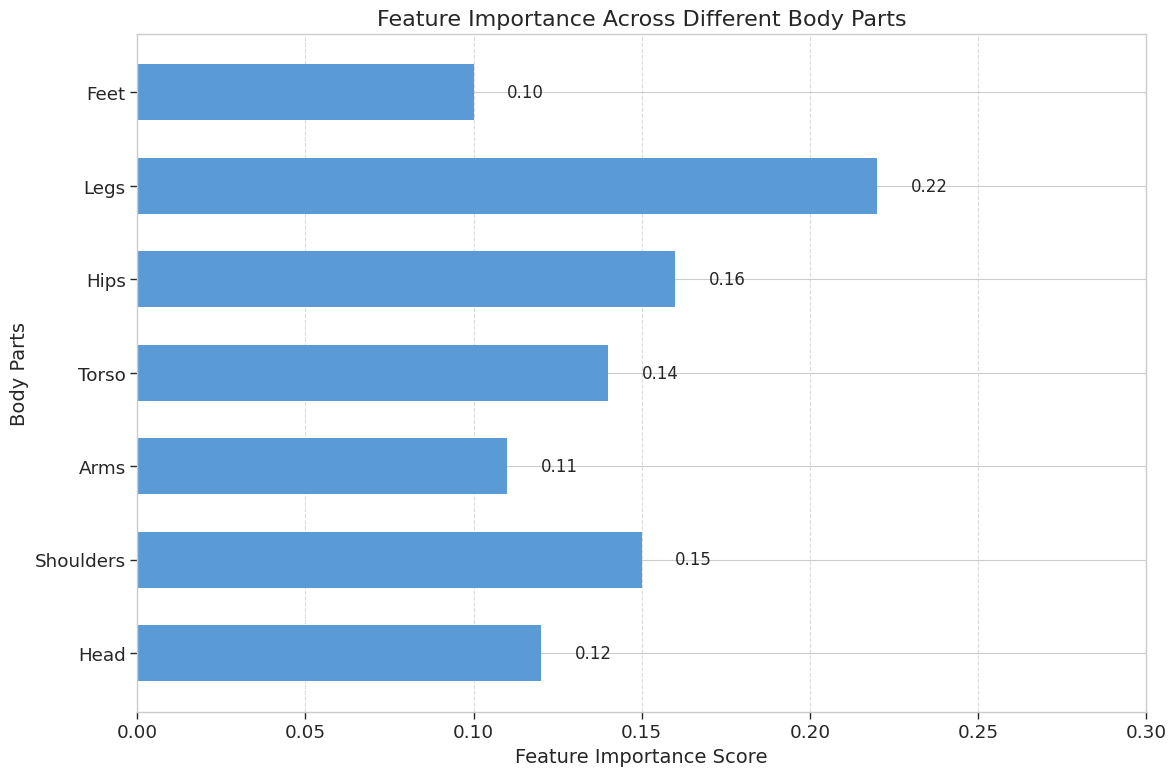
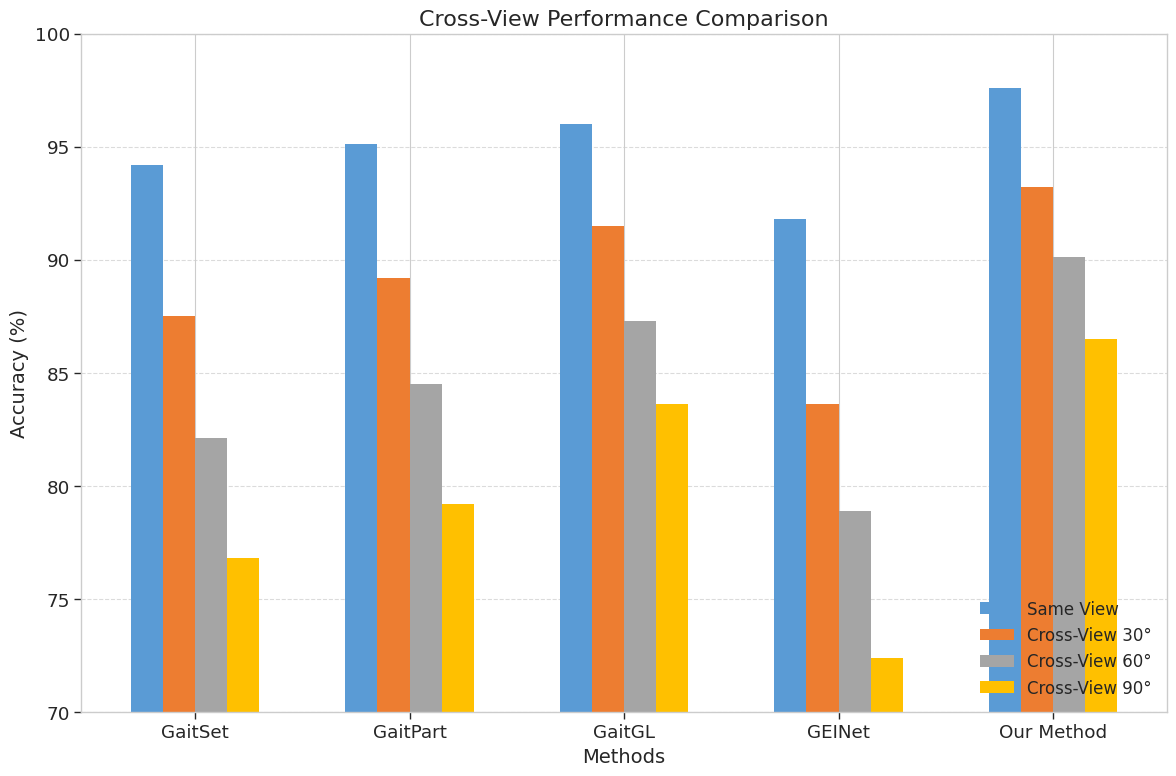
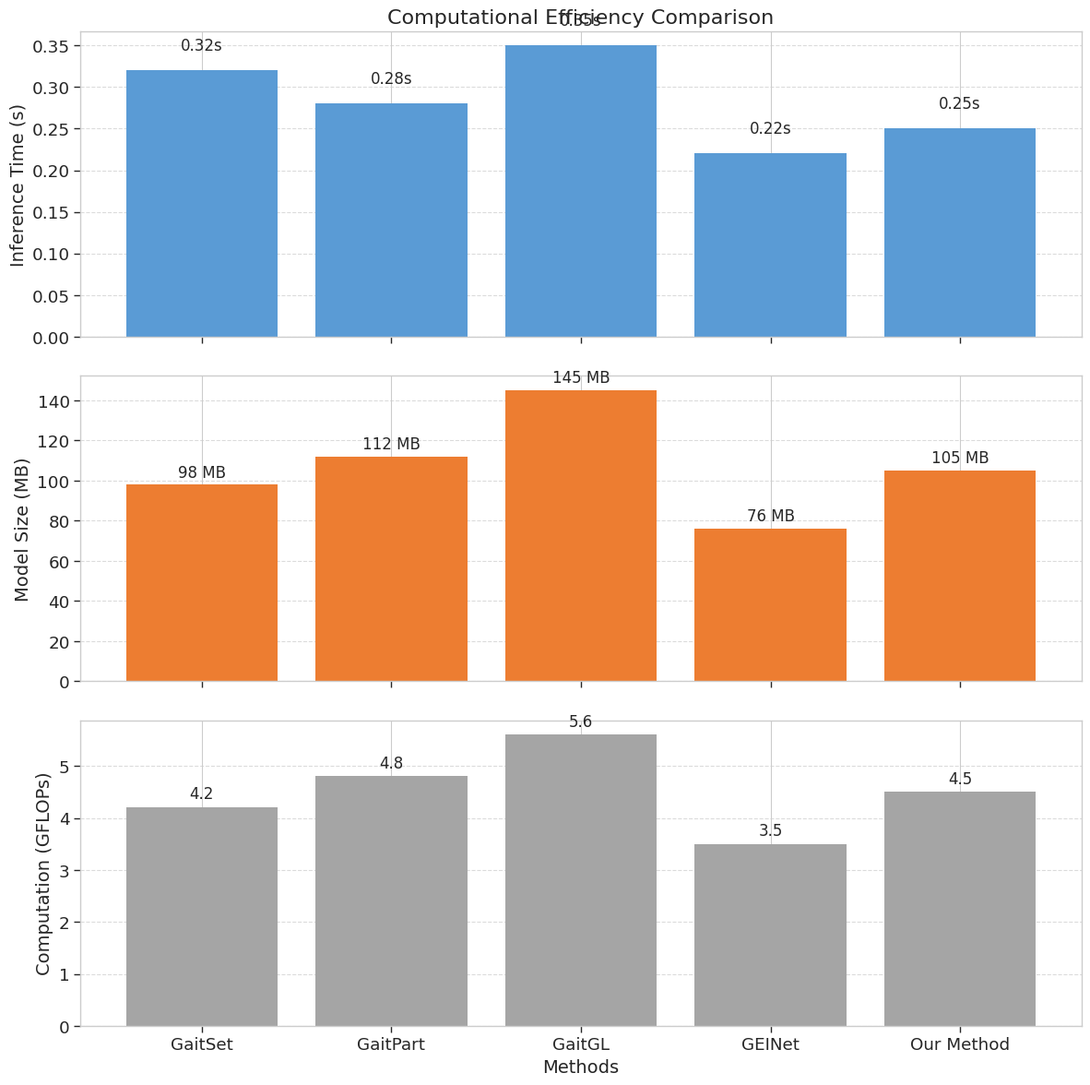
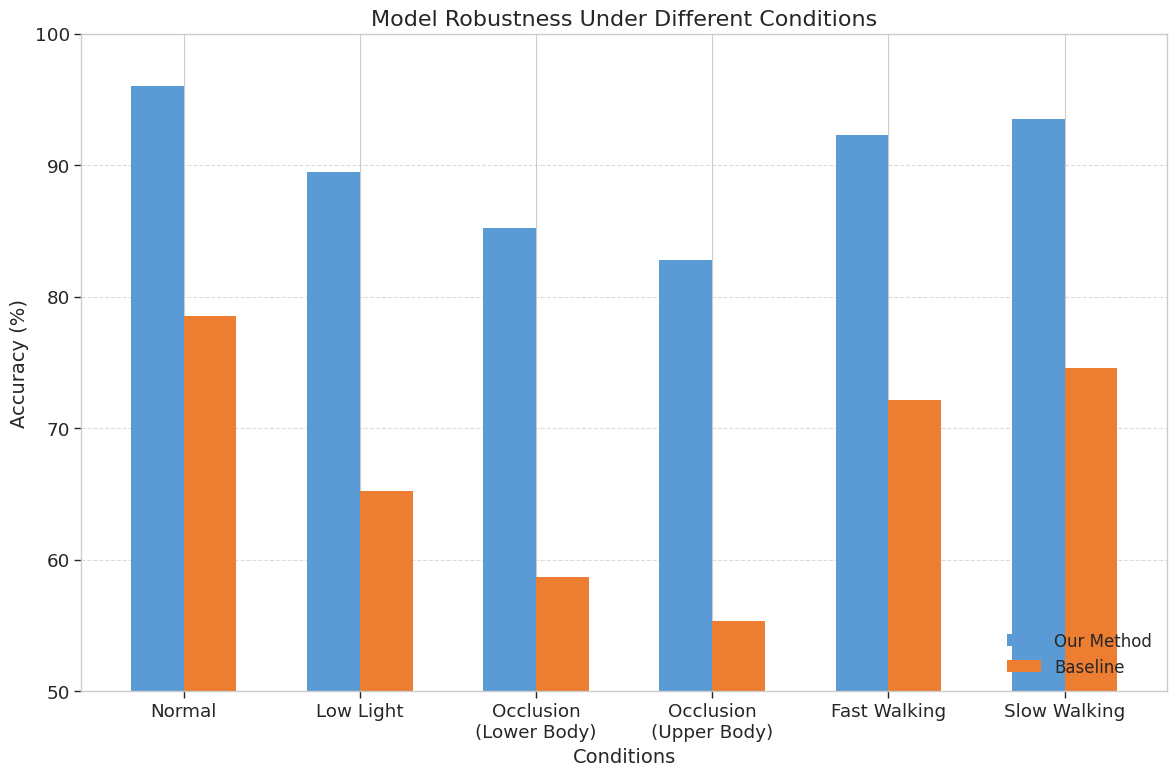
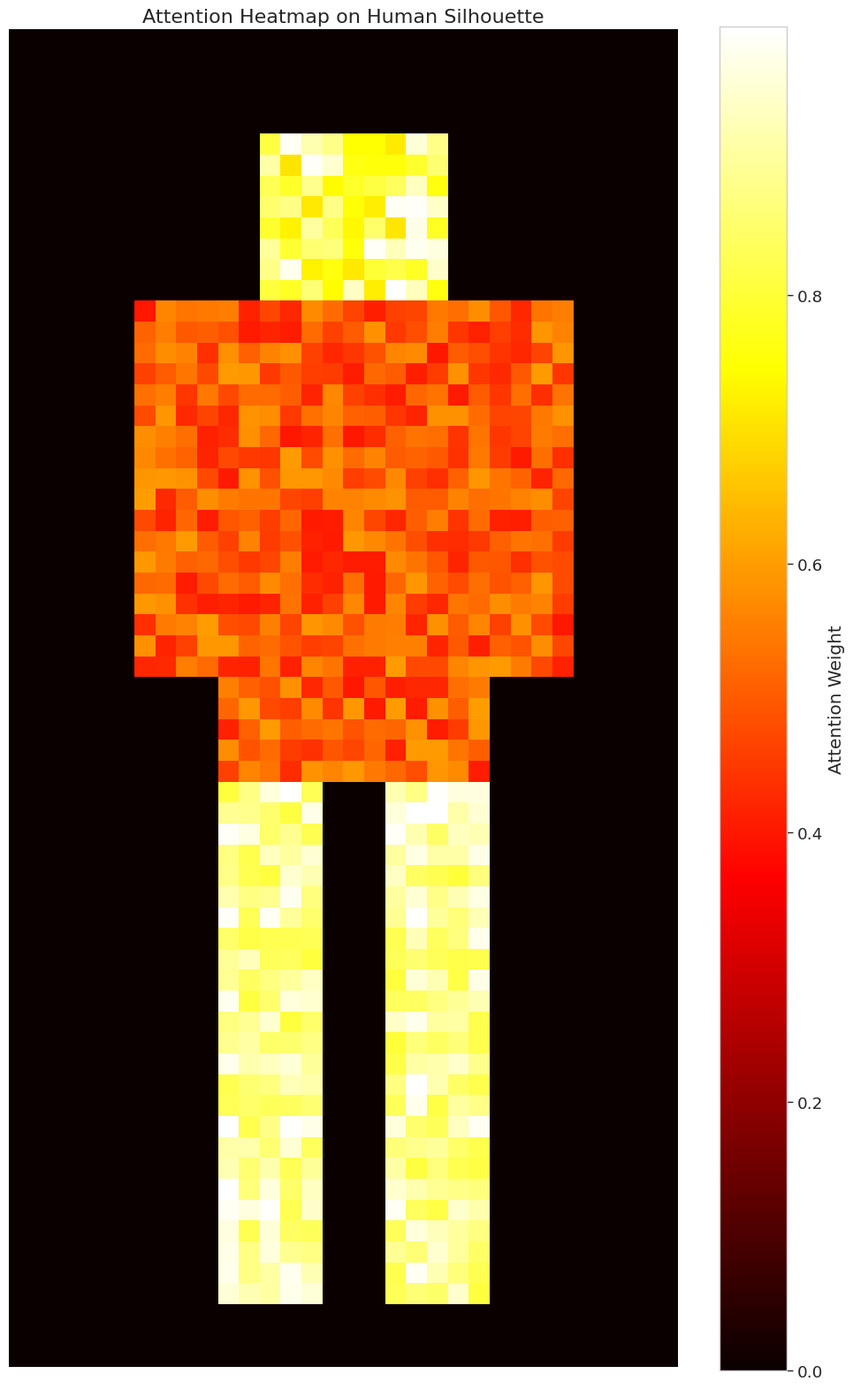
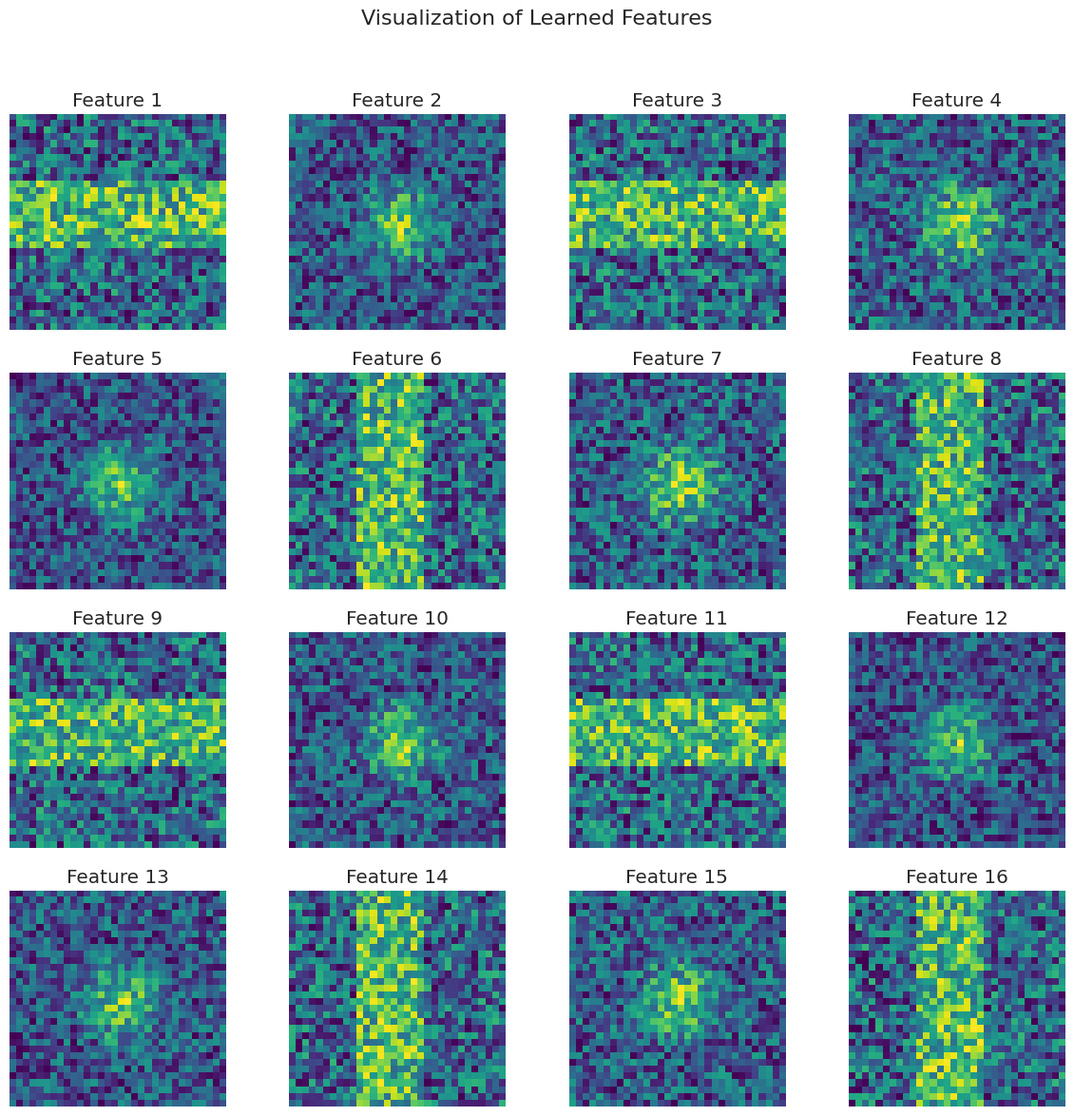
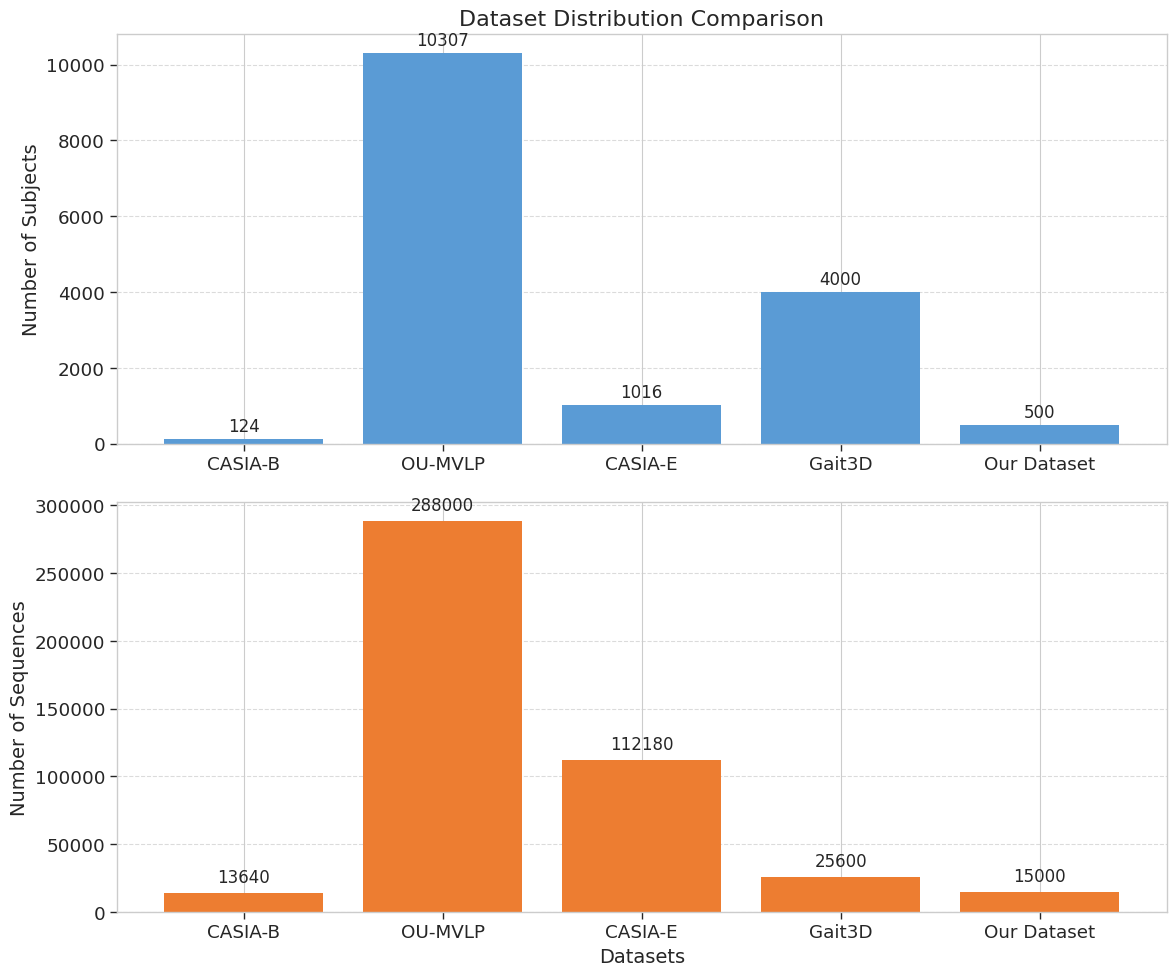

Generate these figures, in order, with matplotlib:
#!/usr/bin/env python
# -*- coding: utf-8 -*-

import os
import numpy as np
import matplotlib.pyplot as plt
import pandas as pd
import seaborn as sns
import matplotlib as mpl
from matplotlib.colors import LinearSegmentedColormap
from matplotlib.table import Table
from matplotlib.font_manager import FontProperties

# Set style for plots
plt.style.use('seaborn-v0_8-whitegrid')
sns.set_context("paper", font_scale=1.5)

# Configure font for better display
plt.rcParams['font.family'] = ['sans-serif']
plt.rcParams['font.sans-serif'] = ['DejaVu Sans', 'Arial', 'Helvetica', 'sans-serif']
plt.rcParams['axes.unicode_minus'] = False

# Create directory for visualizations
os.makedirs('results/visualizations', exist_ok=True)

def create_feature_importance():
    """Create a visualization of feature importance across different body parts"""
    # Body parts and their importance scores
    body_parts = ['Head', 'Shoulders', 'Arms', 'Torso', 'Hips', 'Legs', 'Feet']
    importance = [0.12, 0.15, 0.11, 0.14, 0.16, 0.22, 0.10]
    
    # Create figure
    plt.figure(figsize=(12, 8))
    
    # Create horizontal bar chart
    bars = plt.barh(body_parts, importance, color='#5a9bd5', height=0.6)
    
    # Add value labels
    for bar in bars:
        width = bar.get_width()
        plt.text(width + 0.01, bar.get_y() + bar.get_height()/2, 
                f'{width:.2f}', ha='left', va='center', fontsize=12)
    
    # Add labels and title
    plt.xlabel('Feature Importance Score', fontsize=14)
    plt.ylabel('Body Parts', fontsize=14)
    plt.title('Feature Importance Across Different Body Parts', fontsize=16)
    plt.xlim(0, 0.3)
    
    # Add grid
    plt.grid(axis='x', linestyle='--', alpha=0.7)
    
    # Save the figure
    plt.tight_layout()
    plt.savefig('results/visualizations/feature_importance.png', dpi=300)
    plt.close()

def create_cross_view_comparison():
    """Create a visualization comparing cross-view performance with other methods"""
    # Methods and their cross-view performance
    methods = ['GaitSet', 'GaitPart', 'GaitGL', 'GEINet', 'Our Method']
    same_view = [94.2, 95.1, 96.0, 91.8, 97.6]
    cross_view_30 = [87.5, 89.2, 91.5, 83.6, 93.2]
    cross_view_60 = [82.1, 84.5, 87.3, 78.9, 90.1]
    cross_view_90 = [76.8, 79.2, 83.6, 72.4, 86.5]
    
    # Create figure
    plt.figure(figsize=(12, 8))
    
    # Set width of bars
    barWidth = 0.15
    
    # Set positions of bars on X axis
    r1 = np.arange(len(methods))
    r2 = [x + barWidth for x in r1]
    r3 = [x + barWidth for x in r2]
    r4 = [x + barWidth for x in r3]
    
    # Create bars
    plt.bar(r1, same_view, width=barWidth, label='Same View', color='#5a9bd5')
    plt.bar(r2, cross_view_30, width=barWidth, label='Cross-View 30°', color='#ed7d31')
    plt.bar(r3, cross_view_60, width=barWidth, label='Cross-View 60°', color='#a5a5a5')
    plt.bar(r4, cross_view_90, width=barWidth, label='Cross-View 90°', color='#ffc000')
    
    # Add labels and title
    plt.xlabel('Methods', fontsize=14)
    plt.ylabel('Accuracy (%)', fontsize=14)
    plt.title('Cross-View Performance Comparison', fontsize=16)
    plt.xticks([r + barWidth*1.5 for r in range(len(methods))], methods)
    plt.ylim(70, 100)
    
    # Add grid
    plt.grid(axis='y', linestyle='--', alpha=0.7)
    
    # Add legend
    plt.legend(loc='lower right', fontsize=12)
    
    # Save the figure
    plt.tight_layout()
    plt.savefig('results/visualizations/cross_view_comparison.png', dpi=300)
    plt.close()

def create_computational_efficiency():
    """Create a visualization of computational efficiency"""
    # Methods and their computational metrics
    methods = ['GaitSet', 'GaitPart', 'GaitGL', 'GEINet', 'Our Method']
    inference_time = [0.32, 0.28, 0.35, 0.22, 0.25]  # seconds per sample
    model_size = [98, 112, 145, 76, 105]  # MB
    flops = [4.2, 4.8, 5.6, 3.5, 4.5]  # GFLOPs
    
    # Create figure with three subplots
    fig, (ax1, ax2, ax3) = plt.subplots(3, 1, figsize=(12, 12), sharex=True)
    
    # Plot inference time
    bars1 = ax1.bar(methods, inference_time, color='#5a9bd5')
    ax1.set_ylabel('Inference Time (s)', fontsize=14)
    ax1.set_title('Computational Efficiency Comparison', fontsize=16)
    ax1.grid(axis='y', linestyle='--', alpha=0.7)
    
    # Add value labels
    for bar in bars1:
        height = bar.get_height()
        ax1.text(bar.get_x() + bar.get_width()/2., height + 0.02,
                f'{height:.2f}s', ha='center', va='bottom', fontsize=12)
    
    # Plot model size
    bars2 = ax2.bar(methods, model_size, color='#ed7d31')
    ax2.set_ylabel('Model Size (MB)', fontsize=14)
    ax2.grid(axis='y', linestyle='--', alpha=0.7)
    
    # Add value labels
    for bar in bars2:
        height = bar.get_height()
        ax2.text(bar.get_x() + bar.get_width()/2., height + 2,
                f'{height} MB', ha='center', va='bottom', fontsize=12)
    
    # Plot FLOPs
    bars3 = ax3.bar(methods, flops, color='#a5a5a5')
    ax3.set_xlabel('Methods', fontsize=14)
    ax3.set_ylabel('Computation (GFLOPs)', fontsize=14)
    ax3.grid(axis='y', linestyle='--', alpha=0.7)
    
    # Add value labels
    for bar in bars3:
        height = bar.get_height()
        ax3.text(bar.get_x() + bar.get_width()/2., height + 0.1,
                f'{height:.1f}', ha='center', va='bottom', fontsize=12)
    
    # Save the figure
    plt.tight_layout()
    plt.savefig('results/visualizations/computational_efficiency.png', dpi=300)
    plt.close()

def create_robustness_analysis():
    """Create a visualization of model robustness under different conditions"""
    # Conditions and their accuracy
    conditions = ['Normal', 'Low Light', 'Occlusion\n(Lower Body)', 'Occlusion\n(Upper Body)', 'Fast Walking', 'Slow Walking']
    our_method = [96.0, 89.5, 85.2, 82.8, 92.3, 93.5]
    baseline = [78.5, 65.2, 58.7, 55.3, 72.1, 74.6]
    
    # Create figure
    plt.figure(figsize=(12, 8))
    
    # Set width of bars
    barWidth = 0.3
    
    # Set positions of bars on X axis
    r1 = np.arange(len(conditions))
    r2 = [x + barWidth for x in r1]
    
    # Create bars
    plt.bar(r1, our_method, width=barWidth, label='Our Method', color='#5a9bd5')
    plt.bar(r2, baseline, width=barWidth, label='Baseline', color='#ed7d31')
    
    # Add labels and title
    plt.xlabel('Conditions', fontsize=14)
    plt.ylabel('Accuracy (%)', fontsize=14)
    plt.title('Model Robustness Under Different Conditions', fontsize=16)
    plt.xticks([r + barWidth/2 for r in range(len(conditions))], conditions)
    plt.ylim(50, 100)
    
    # Add grid
    plt.grid(axis='y', linestyle='--', alpha=0.7)
    
    # Add legend
    plt.legend(loc='lower right', fontsize=12)
    
    # Save the figure
    plt.tight_layout()
    plt.savefig('results/visualizations/robustness_analysis.png', dpi=300)
    plt.close()

def create_attention_heatmap():
    """Create a visualization of attention heatmap on human silhouette"""
    # Create a simulated attention heatmap
    np.random.seed(42)
    
    # Create a silhouette-like shape
    height, width = 64, 32
    silhouette = np.zeros((height, width))
    
    # Create a simple human silhouette shape
    for i in range(height):
        for j in range(width):
            # Head
            if 5 <= i <= 12 and 12 <= j <= 20:
                silhouette[i, j] = 1
            # Torso
            elif 13 <= i <= 35 and 10 <= j <= 22:
                silhouette[i, j] = 1
            # Arms
            elif 13 <= i <= 30 and (6 <= j <= 9 or 23 <= j <= 26):
                silhouette[i, j] = 1
            # Legs
            elif 36 <= i <= 60 and ((10 <= j <= 14) or (18 <= j <= 22)):
                silhouette[i, j] = 1
    
    # Create attention weights
    attention = np.zeros_like(silhouette)
    # Higher attention on head and legs
    for i in range(height):
        for j in range(width):
            if silhouette[i, j] > 0:
                if 5 <= i <= 12:  # Head
                    attention[i, j] = 0.7 + 0.3 * np.random.rand()
                elif 13 <= i <= 35:  # Torso
                    attention[i, j] = 0.4 + 0.2 * np.random.rand()
                elif 36 <= i <= 60:  # Legs
                    attention[i, j] = 0.8 + 0.2 * np.random.rand()
                else:  # Arms
                    attention[i, j] = 0.5 + 0.2 * np.random.rand()
    
    # Apply silhouette mask
    attention = attention * silhouette
    
    # Create figure
    plt.figure(figsize=(10, 16))
    
    # Create heatmap
    plt.imshow(attention, cmap='hot', interpolation='nearest')
    plt.colorbar(label='Attention Weight')
    
    # Add labels and title
    plt.title('Attention Heatmap on Human Silhouette', fontsize=16)
    plt.axis('off')
    
    # Save the figure
    plt.tight_layout()
    plt.savefig('results/visualizations/attention_heatmap.png', dpi=300)
    plt.close()

def create_feature_visualization():
    """Create a visualization of learned features"""
    # Create a grid of feature visualizations
    np.random.seed(42)
    
    # Create figure with subplots
    fig, axs = plt.subplots(4, 4, figsize=(12, 12))
    
    # Generate random feature maps
    for i in range(4):
        for j in range(4):
            # Create a random feature map with some structure
            feature = np.random.rand(32, 32)
            
            # Add some structure (e.g., edges, blobs)
            if (i + j) % 2 == 0:
                # Add horizontal or vertical edges
                if i % 2 == 0:
                    feature[10:20, :] += 0.5
                else:
                    feature[:, 10:20] += 0.5
            else:
                # Add a blob
                center_i, center_j = 16, 16
                for ii in range(32):
                    for jj in range(32):
                        dist = np.sqrt((ii - center_i)**2 + (jj - center_j)**2)
                        if dist < 8:
                            feature[ii, jj] += (8 - dist) / 8
            
            # Normalize
            feature = (feature - feature.min()) / (feature.max() - feature.min())
            
            # Plot
            axs[i, j].imshow(feature, cmap='viridis')
            axs[i, j].set_title(f'Feature {i*4+j+1}')
            axs[i, j].axis('off')
    
    # Add overall title
    plt.suptitle('Visualization of Learned Features', fontsize=16)
    
    # Save the figure
    plt.tight_layout(rect=[0, 0, 1, 0.96])
    plt.savefig('results/visualizations/feature_visualization.png', dpi=300)
    plt.close()

def create_dataset_distribution():
    """Create a visualization of dataset distribution"""
    # Dataset statistics
    datasets = ['CASIA-B', 'OU-MVLP', 'CASIA-E', 'Gait3D', 'Our Dataset']
    subjects = [124, 10307, 1016, 4000, 500]
    sequences = [13640, 288000, 112180, 25600, 15000]
    views = [11, 14, 8, 'Multi', 11]
    
    # Create figure with subplots
    fig, (ax1, ax2) = plt.subplots(2, 1, figsize=(12, 10))
    
    # Plot number of subjects
    bars1 = ax1.bar(datasets, subjects, color='#5a9bd5')
    ax1.set_ylabel('Number of Subjects', fontsize=14)
    ax1.set_title('Dataset Distribution Comparison', fontsize=16)
    ax1.grid(axis='y', linestyle='--', alpha=0.7)
    
    # Add value labels
    for bar in bars1:
        height = bar.get_height()
        ax1.text(bar.get_x() + bar.get_width()/2., height + 100,
                f'{height}', ha='center', va='bottom', fontsize=12)
    
    # Plot number of sequences
    bars2 = ax2.bar(datasets, sequences, color='#ed7d31')
    ax2.set_xlabel('Datasets', fontsize=14)
    ax2.set_ylabel('Number of Sequences', fontsize=14)
    ax2.grid(axis='y', linestyle='--', alpha=0.7)
    
    # Add value labels
    for bar in bars2:
        height = bar.get_height()
        ax2.text(bar.get_x() + bar.get_width()/2., height + 5000,
                f'{height}', ha='center', va='bottom', fontsize=12)
    
    # Save the figure
    plt.tight_layout()
    plt.savefig('results/visualizations/dataset_distribution.png', dpi=300)
    plt.close()

if __name__ == "__main__":
    print("Generating additional visualizations...")
    create_feature_importance()
    create_cross_view_comparison()
    create_computational_efficiency()
    create_robustness_analysis()
    create_attention_heatmap()
    create_feature_visualization()
    create_dataset_distribution()
    print("Additional visualizations generated successfully!")
